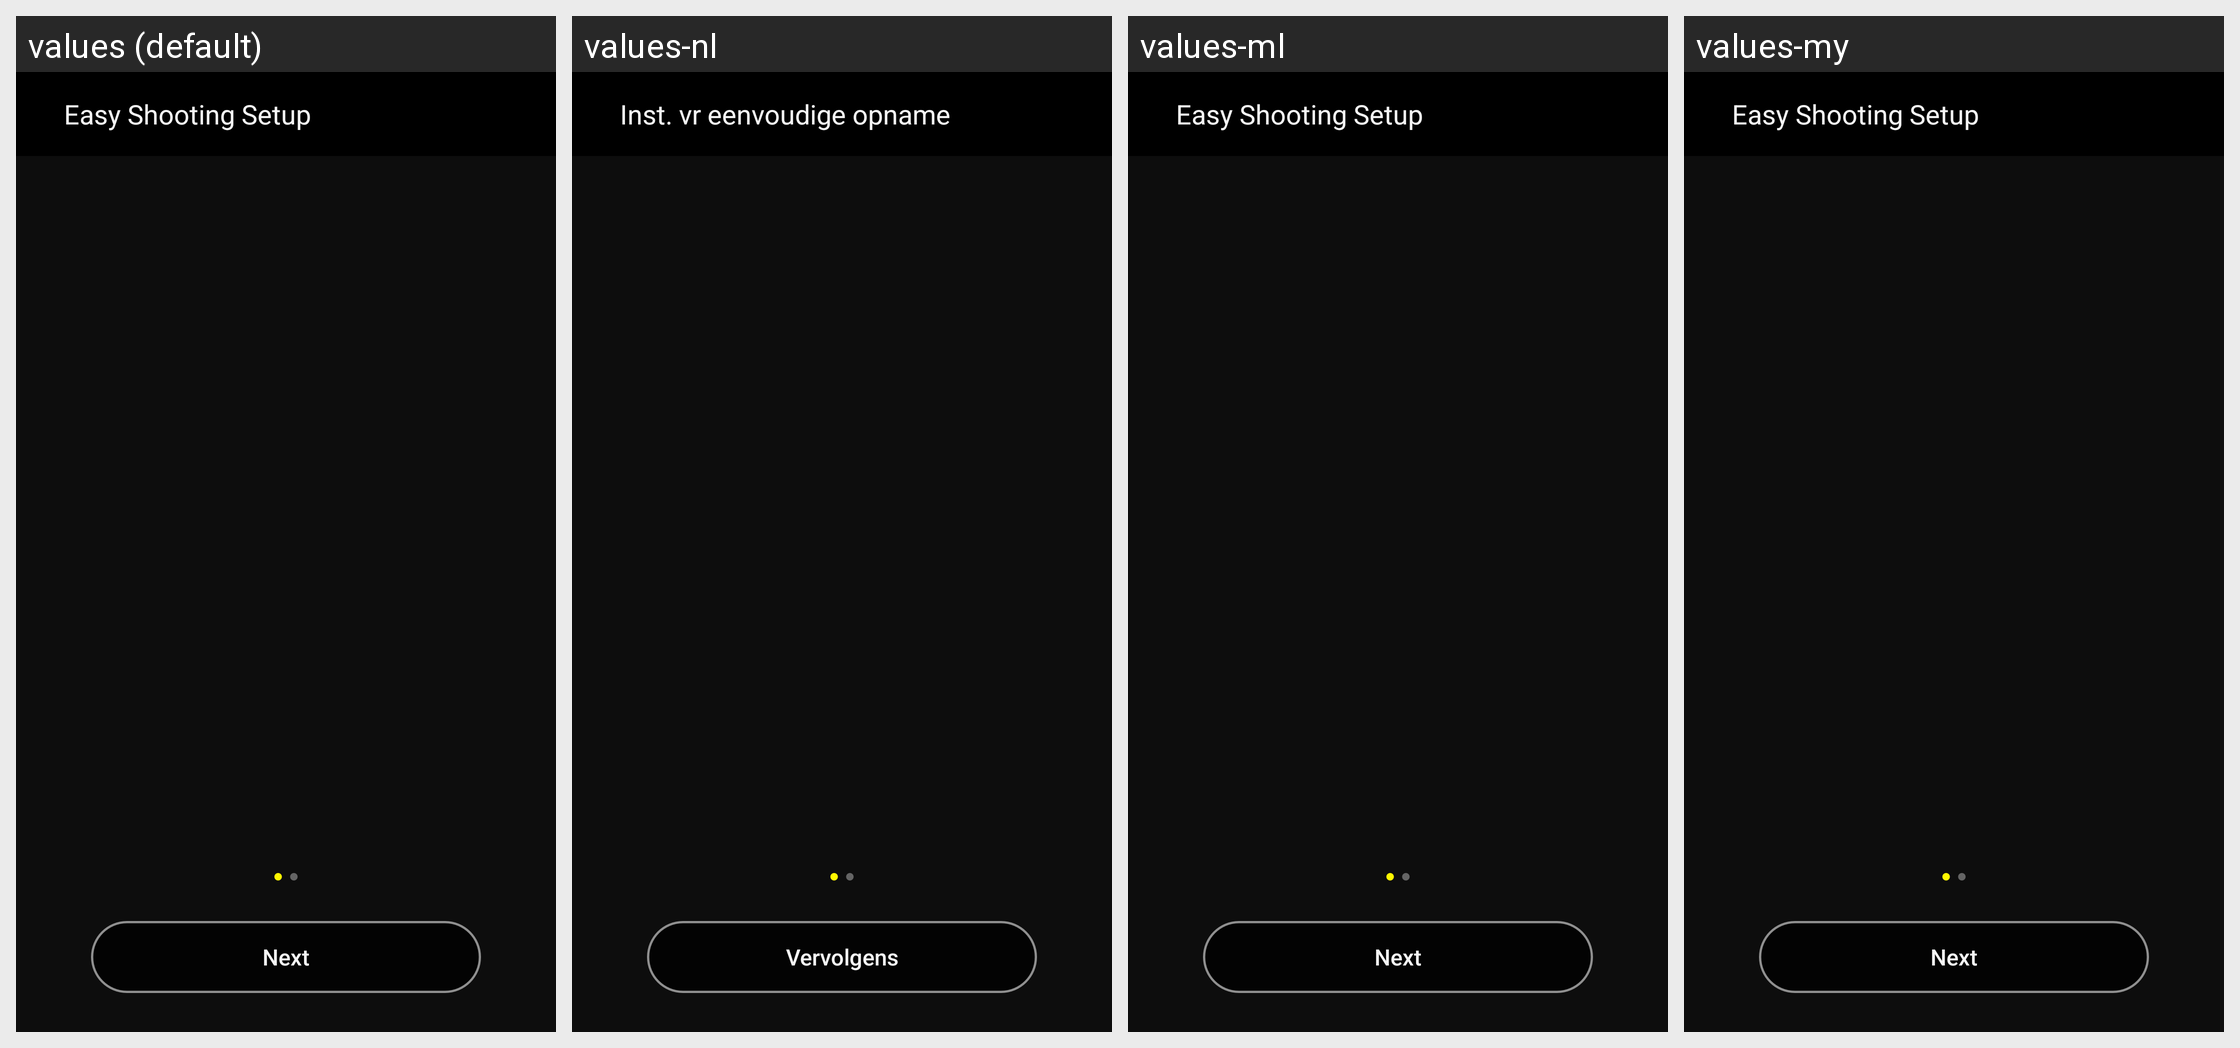

This grid shows one Android layout under several languages. Give, for every string resource on the screen, its name, the default text and each shown locale's text.
Android screen res/layout/fragment_walkthrough.xml rendered under 4 locales, left to right: values (default), values-nl, values-ml, values-my. Device: Nexus 5 (rendered at 1080×1920; each locale shown at half size, 540×960, under a caption strip naming it); theme AppTheme.
Other locales in the repository, not shown: values-af, values-am, values-ar, values-as, values-az, values-be, values-bg, values-bn, values-bs, values-ca, values-cs, values-da, values-el, values-en-rCA, values-en-rGB, values-en-rIN, values-en-rXC, values-es, values-es-rUS, values-et, values-eu, values-fa, values-fi, values-fr, values-fr-rCA, values-gl, values-gu, values-hi, values-hr, values-hu, values-hy, values-in, values-is, values-iw, values-ka, values-kk, values-km, values-kn, values-ky, values-lo, values-lt, values-lv, values-mk, values-mn, values-mr, values-ms, values-nb, values-ne, values-or, values-pa, values-pl, values-pt, values-pt-rBR, values-pt-rPT, values-ro, values-ru, values-si, values-sk, values-sl, values-sq, values-sr, values-sv, values-sw, values-ta, values-te, values-th, values-tl, values-tr, values-uk, values-ur, values-uz, values-vi, values-zh-rCN, values-zh-rHK, values-zu.
Strings drawn on this screen, with the default value and each locale's value (text and hints the layout hard-codes, and strings that could not be matched under every locale, appear in the picture but are not listed):

MID_COMMON_SIMPLE_SHOTTING_SETTING
  values: Easy Shooting Setup
  values-nl: Inst. vr eenvoudige opname
  values-ml: Easy Shooting Setup  [not translated; the default value is used]
  values-my: Easy Shooting Setup  [not translated; the default value is used]

MID_NEXT
  values: Next
  values-nl: Vervolgens
  values-ml: Next  [not translated; the default value is used]
  values-my: Next  [not translated; the default value is used]
